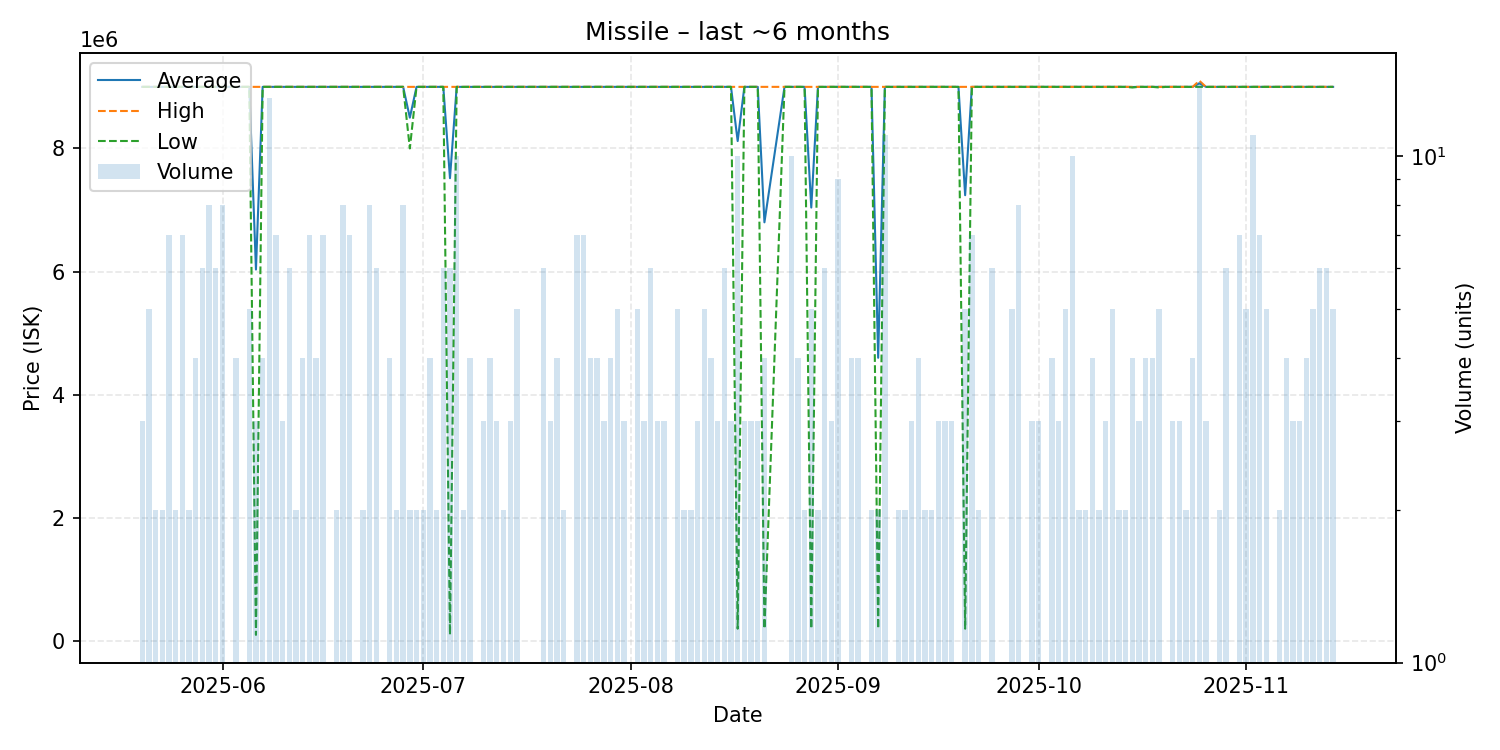

Values plotted in this chart, from the file beside it:
date, average, highest, lowest, order_count, volume
2025-05-20, 9000000, 9000000, 9000000, 3, 3
2025-05-21, 9000000, 9000000, 9000000, 5, 5
2025-05-22, 9000000, 9000000, 9000000, 2, 2
2025-05-23, 9000000, 9000000, 9000000, 2, 2
2025-05-24, 9000000, 9000000, 9000000, 7, 7
2025-05-25, 9000000, 9000000, 9000000, 2, 2
2025-05-26, 8999857, 9000000, 8999000, 3, 7
2025-05-27, 9000000, 9000000, 9000000, 2, 2
2025-05-28, 9000000, 9000000, 9000000, 4, 4
2025-05-29, 9000000, 9000000, 9000000, 6, 6
2025-05-30, 9000000, 9000000, 9000000, 8, 8
2025-05-31, 9000000, 9000000, 9000000, 6, 6
2025-06-01, 9000000, 9000000, 9000000, 8, 8
2025-06-02, 9000000, 9000000, 9000000, 1, 1
2025-06-03, 9000000, 9000000, 9000000, 4, 4
2025-06-04, 9000000, 9000000, 9000000, 1, 1
2025-06-05, 9000000, 9000000, 9000000, 5, 5
2025-06-06, 6033367, 9000000, 100100, 3, 3
2025-06-07, 9000000, 9000000, 9000000, 4, 4
2025-06-08, 9000000, 9000000, 9000000, 13, 13
2025-06-09, 9000000, 9000000, 9000000, 2, 7
2025-06-10, 9000000, 9000000, 9000000, 3, 3
2025-06-11, 9000000, 9000000, 9000000, 6, 6
2025-06-12, 9000000, 9000000, 9000000, 2, 2
2025-06-13, 9000000, 9000000, 9000000, 4, 4
2025-06-14, 9000000, 9000000, 9000000, 7, 7
2025-06-15, 9000000, 9000000, 9000000, 4, 4
2025-06-16, 9000000, 9000000, 9000000, 7, 7
2025-06-17, 9000000, 9000000, 9000000, 1, 1
2025-06-18, 9000000, 9000000, 9000000, 2, 2
2025-06-19, 9000000, 9000000, 9000000, 5, 8
2025-06-20, 9000000, 9000000, 9000000, 7, 7
2025-06-21, 9000000, 9000000, 9000000, 1, 1
2025-06-22, 9000000, 9000000, 9000000, 2, 2
2025-06-23, 9000000, 9000000, 9000000, 8, 8
2025-06-24, 9000000, 9000000, 9000000, 6, 6
2025-06-25, 9000000, 9000000, 9000000, 1, 1
2025-06-26, 9000000, 9000000, 9000000, 4, 4
2025-06-27, 9000000, 9000000, 9000000, 2, 2
2025-06-28, 9000000, 9000000, 9000000, 8, 8
2025-06-29, 8500000, 9000000, 8000000, 2, 2
2025-06-30, 9000000, 9000000, 9000000, 2, 2
2025-07-01, 9000000, 9000000, 9000000, 2, 2
2025-07-02, 9000000, 9000000, 9000000, 4, 4
2025-07-03, 9000000, 9000000, 9000000, 2, 2
2025-07-04, 9000000, 9000000, 9000000, 6, 6
2025-07-05, 7516983, 9000000, 101900, 3, 6
2025-07-06, 9000000, 9000000, 9000000, 10, 10
2025-07-07, 8999500, 9000000, 8999000, 2, 2
2025-07-08, 9000000, 9000000, 9000000, 4, 4
2025-07-10, 8999667, 9000000, 8999000, 3, 3
2025-07-11, 9000000, 9000000, 9000000, 4, 4
2025-07-12, 9000000, 9000000, 9000000, 3, 3
2025-07-13, 9000000, 9000000, 9000000, 2, 2
2025-07-14, 9000000, 9000000, 9000000, 3, 3
2025-07-15, 9000000, 9000000, 9000000, 5, 5
2025-07-18, 9000000, 9000000, 9000000, 1, 1
2025-07-19, 9000000, 9000000, 9000000, 6, 6
2025-07-20, 9000000, 9000000, 9000000, 3, 3
2025-07-21, 9000000, 9000000, 9000000, 4, 4
... 109 more rows
